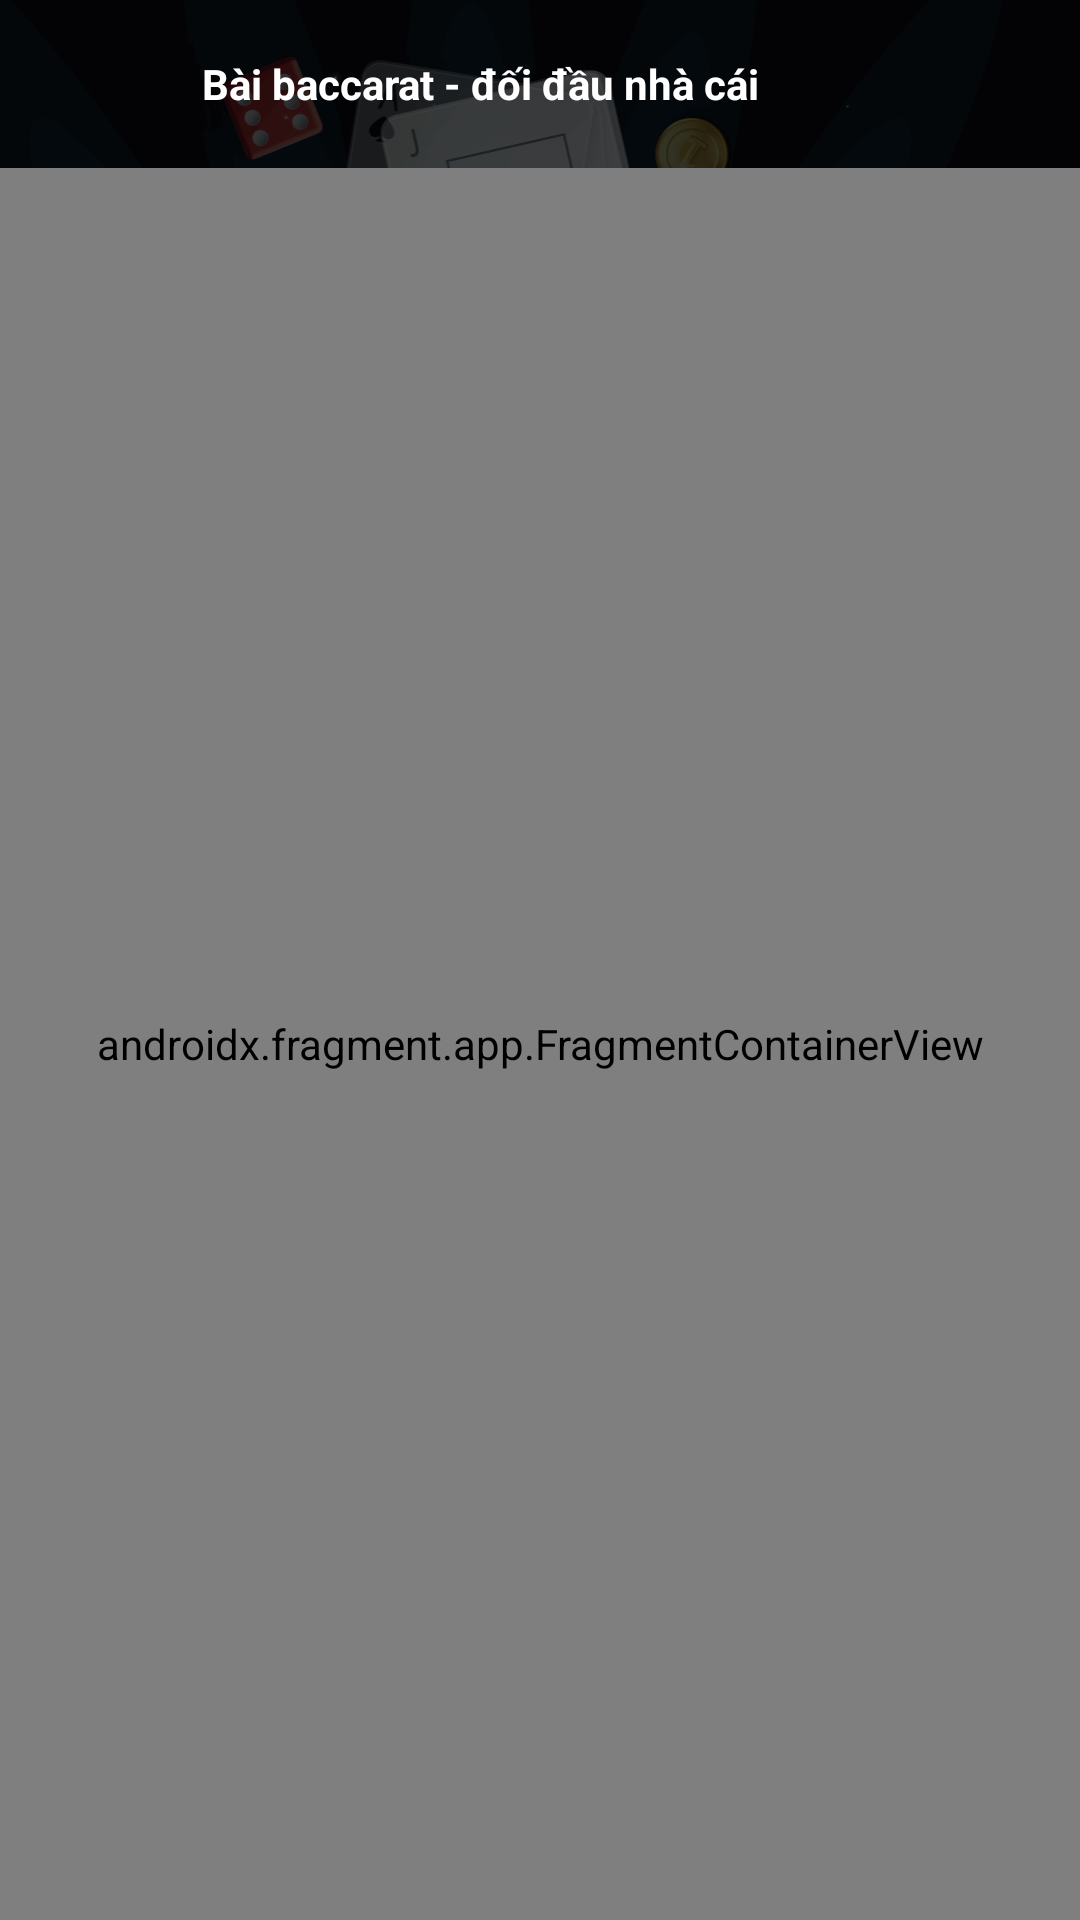

Produce the Android XML layout that renders to this screen, including the resource entries it uses.
<!-- AndroidManifest.xml: application theme Theme.Sekond -->
<!-- res/layout/activity_main.xml -->
<?xml version="1.0" encoding="utf-8"?>
<layout xmlns:android="http://schemas.android.com/apk/res/android"
    xmlns:app="http://schemas.android.com/apk/res-auto"
    xmlns:tools="http://schemas.android.com/tools">

    <data>
        <variable
            name="clickListener"
            type="com.dakuinternational.common.delegates.AdapterOnItemClickListener&lt;Integer>" />
    </data>
    <androidx.coordinatorlayout.widget.CoordinatorLayout
        android:layout_width="match_parent"
        android:layout_height="match_parent"
        android:background="@drawable/ic_background"
        tools:context=".presentation.activity.MainActivity">

        <androidx.drawerlayout.widget.DrawerLayout
            android:id="@+id/main_drawer_layout"
            android:layout_width="match_parent"
            android:layout_height="match_parent"
            android:fitsSystemWindows="true"
            tools:openDrawer="start">

            <androidx.constraintlayout.widget.ConstraintLayout
                android:layout_width="match_parent"
                android:layout_height="match_parent">

                <com.google.android.material.appbar.AppBarLayout
                    android:id="@+id/appBarLayout"
                    android:layout_width="match_parent"
                    android:layout_height="?attr/actionBarSize"
                    android:background="@color/gold"
                    app:layout_constraintEnd_toEndOf="parent"
                    app:layout_constraintStart_toStartOf="parent"
                    app:layout_constraintTop_toTopOf="parent">

                    <androidx.appcompat.widget.Toolbar
                        android:id="@+id/toolbar"
                        android:layout_width="match_parent"
                        android:layout_height="match_parent"
                        app:contentInsetStart="0dp">

                        <androidx.constraintlayout.widget.ConstraintLayout
                            android:layout_width="match_parent"
                            android:layout_height="match_parent">

                            <View
                                android:id="@+id/viewDrawer"
                                android:layout_width="0dp"
                                android:layout_height="match_parent"
                                android:layout_margin="5dp"
                                android:background="@drawable/ic_baseline_dehaze_24"
                                android:backgroundTint="@color/white"
                                app:layout_constraintBottom_toBottomOf="parent"
                                app:layout_constraintDimensionRatio="W, 1: 1"
                                app:layout_constraintStart_toStartOf="parent"
                                app:layout_constraintTop_toTopOf="parent" />

                            <TextView
                                android:layout_width="wrap_content"
                                android:layout_height="0dp"
                                android:layout_marginStart="16dp"
                                android:gravity="center"
                                android:text="@string/app_name"
                                android:textColor="@color/white"
                                android:textSize="14sp"
                                android:textStyle="bold"
                                app:layout_constraintBottom_toBottomOf="@+id/viewDrawer"
                                app:layout_constraintStart_toEndOf="@+id/viewDrawer"
                                app:layout_constraintTop_toTopOf="@+id/viewDrawer"
                                app:layout_constraintVertical_bias="0.0" />

                        </androidx.constraintlayout.widget.ConstraintLayout>
                    </androidx.appcompat.widget.Toolbar>
                </com.google.android.material.appbar.AppBarLayout>

                <androidx.fragment.app.FragmentContainerView
                    android:id="@+id/navigation_host"
                    android:name="androidx.navigation.fragment.NavHostFragment"
                    android:layout_width="0dp"
                    android:layout_height="0dp"
                    app:defaultNavHost="true"
                    app:layout_constraintBottom_toBottomOf="parent"
                    app:layout_constraintLeft_toLeftOf="parent"
                    app:layout_constraintRight_toRightOf="parent"
                    app:layout_constraintTop_toBottomOf="@+id/appBarLayout"
                    app:navGraph="@navigation/navigation_graph" />
            </androidx.constraintlayout.widget.ConstraintLayout>

            
            <com.google.android.material.navigation.NavigationView
                android:id="@+id/main_nav_view"
                android:layout_width="wrap_content"
                android:layout_height="match_parent"
                android:layout_gravity="start"
                android:background="@color/black80"
                android:fitsSystemWindows="false">

                <androidx.constraintlayout.widget.ConstraintLayout
                    android:layout_width="match_parent"
                    android:layout_height="match_parent">

                    <ImageView
                        android:id="@+id/imageView2"
                        android:layout_width="0dp"
                        android:layout_height="0dp"
                        android:elevation="10dp"
                        android:background="@drawable/ic_navbar"
                        app:layout_constraintDimensionRatio="H, 517: 220"
                        app:layout_constraintEnd_toEndOf="parent"
                        app:layout_constraintStart_toStartOf="parent"
                        app:layout_constraintTop_toTopOf="parent" />

                    <androidx.recyclerview.widget.RecyclerView
                        android:id="@+id/recyclerNavigation"
                        android:layout_width="0dp"
                        android:layout_height="wrap_content"
                        android:layout_marginTop="16dp"
                        android:navListOnClick="@{clickListener}"
                        tools:listitem="@layout/item_navigation"
                        tools:itemCount="3"
                        app:layout_constraintEnd_toEndOf="parent"
                        app:layout_constraintStart_toStartOf="parent"
                        app:layout_constraintTop_toBottomOf="@+id/imageView2" />

                    <TextView
                        android:id="@+id/textViewExit"
                        android:layout_width="match_parent"
                        android:layout_height="wrap_content"
                        android:layout_margin="16dp"
                        android:gravity="center"
                        android:padding="8dp"
                        android:text="Exit"
                        android:textColor="@color/white"
                        android:textSize="16sp"
                        android:textStyle="bold"
                        app:layout_constraintBottom_toBottomOf="parent"
                        app:layout_constraintEnd_toEndOf="parent"
                        app:layout_constraintStart_toStartOf="parent" />

                </androidx.constraintlayout.widget.ConstraintLayout>
            </com.google.android.material.navigation.NavigationView>
        </androidx.drawerlayout.widget.DrawerLayout>


    </androidx.coordinatorlayout.widget.CoordinatorLayout>
</layout>
<!-- res/layout/item_navigation.xml (included above) -->
<?xml version="1.0" encoding="utf-8"?>
<layout xmlns:android="http://schemas.android.com/apk/res/android"
    xmlns:app="http://schemas.android.com/apk/res-auto"
    xmlns:tools="http://schemas.android.com/tools">
    <data>
        <variable
            name="item"
            type="String" />
    </data>
    <TextView
        android:layout_width="match_parent"
        android:textStyle="bold"
        android:layout_margin="16dp"
        android:gravity="center"
        android:padding="8dp"
        android:text="@{item}"
        android:textColor="@color/white"
        android:textSize="16sp"
        android:layout_height="wrap_content">

    </TextView>
</layout>
<!-- resources referenced by this layout -->
<resources>
  <color name="black80">#00221C</color>
  <color name="white">#FFFFFFFF</color>
  <!-- drawable ic_background: png bitmap (drawable, 163976 bytes) -->
  <!-- drawable ic_navbar: png bitmap (drawable, 59746 bytes) -->
  <string name="app_name">Bài baccarat - đối đầu nhà cái</string>
  <style name="Theme.Sekond" parent="Theme.MaterialComponents.DayNight.NoActionBar">
          
          <item name="colorPrimary">@color/black</item>
          <item name="colorPrimaryVariant">@color/black</item>
          <item name="colorOnPrimary">@color/white</item>
          
          <item name="colorSecondary">@color/teal_200</item>
          <item name="colorSecondaryVariant">@color/teal_700</item>
          <item name="colorOnSecondary">@color/black</item>
          
          <item name="android:statusBarColor" tools:targetApi="l">?attr/colorPrimaryVariant</item>
          
      </style>
  <color name="black">#FF000000</color>
  <color name="teal_200">#FF03DAC5</color>
  <color name="teal_700">#FF018786</color>
</resources>
